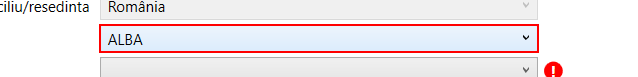
Task: Revisal project for registering comapny and it's employees.
Workflow: Revisal_AddEmployeeSecondPage

Step 1: type "[in_CurrentEmployee(in_Config("nameOfColumnContainingCountyOfEmployee").ToString).ToString]" in window 'ReviSal*' (teamnet.revisal.ui.exe)

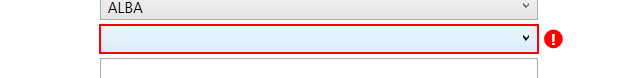
Step 2: type "[in_CurrentEmployee(in_Config("nameOfColumnContainingCityOfEmployee").ToString).ToString]" into the combo box in window 'ReviSal*' (teamnet.revisal.ui.exe)

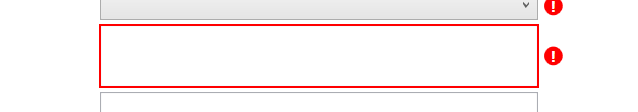
Step 3: type "[in_CurrentEmployee(in_Config("nameOfColumnContainingAddressOfEmployee").ToString).ToString]" in window 'ReviSal*' (teamnet.revisal.ui.exe)

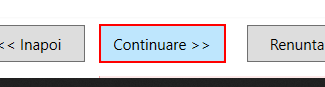
Step 4: click in window 'ReviSal*' (teamnet.revisal.ui.exe)

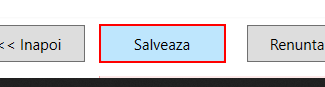
Step 5: click in window 'ReviSal*' (teamnet.revisal.ui.exe)
